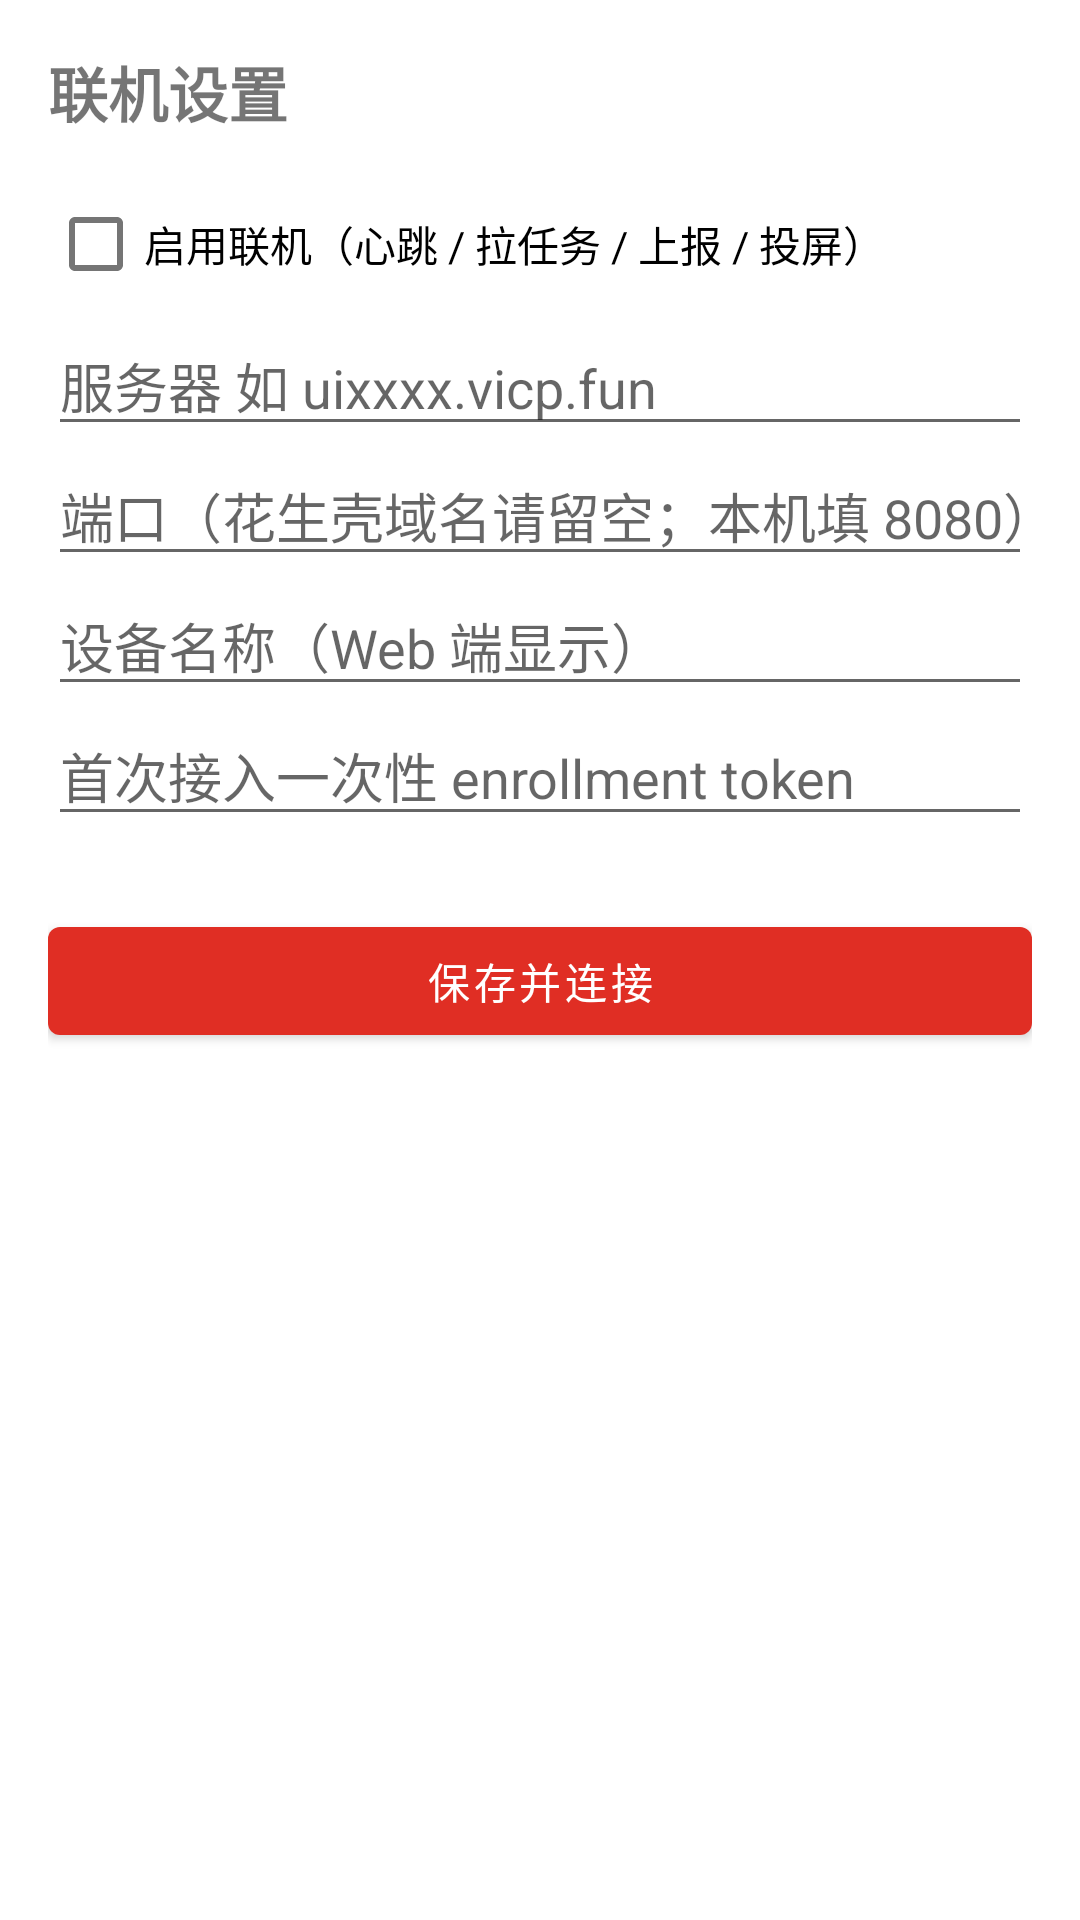

This screen was rendered from an Android layout file. Write that file and the resources it references.
<!-- AndroidManifest.xml: application theme Theme.PddCollector -->
<!-- res/layout/activity_settings.xml -->
<?xml version="1.0" encoding="utf-8"?>
<ScrollView xmlns:android="http://schemas.android.com/apk/res/android"
    android:layout_width="match_parent"
    android:layout_height="match_parent"
    android:fillViewport="true">

    <LinearLayout
        android:layout_width="match_parent"
        android:layout_height="wrap_content"
        android:orientation="vertical"
        android:padding="16dp">

        <TextView
            android:layout_width="match_parent"
            android:layout_height="wrap_content"
            android:text="联机设置"
            android:textSize="20sp"
            android:textStyle="bold" />

        <CheckBox
            android:id="@+id/cbOnline"
            android:layout_width="match_parent"
            android:layout_height="wrap_content"
            android:layout_marginTop="12dp"
            android:text="启用联机（心跳 / 拉任务 / 上报 / 投屏）" />

        <EditText
            android:id="@+id/etServerHost"
            android:layout_width="match_parent"
            android:layout_height="wrap_content"
            android:hint="服务器 如 uixxxx.vicp.fun"
            android:inputType="textUri" />

        <EditText
            android:id="@+id/etServerPort"
            android:layout_width="match_parent"
            android:layout_height="wrap_content"
            android:hint="端口（花生壳域名请留空；本机填 8080）"
            android:inputType="number" />

        <EditText
            android:id="@+id/etDeviceName"
            android:layout_width="match_parent"
            android:layout_height="wrap_content"
            android:hint="设备名称（Web 端显示）"
            android:inputType="text" />

        <EditText
            android:id="@+id/etEnrollmentToken"
            android:layout_width="match_parent"
            android:layout_height="wrap_content"
            android:hint="首次接入一次性 enrollment token"
            android:inputType="textPassword" />

        <TextView
            android:id="@+id/tvDeviceKey"
            android:layout_width="match_parent"
            android:layout_height="wrap_content"
            android:textSize="12sp"
            android:textColor="#666666" />

        <Button
            android:id="@+id/btnSaveServer"
            android:layout_width="match_parent"
            android:layout_height="wrap_content"
            android:layout_marginTop="8dp"
            android:text="保存并连接" />

        <TextView
            android:id="@+id/tvTestResult"
            android:layout_width="match_parent"
            android:layout_height="wrap_content"
            android:layout_marginTop="10dp"
            android:textSize="13sp" />
    </LinearLayout>
</ScrollView>
<!-- resources referenced by this layout -->
<resources>
  <style name="Theme.PddCollector" parent="Theme.MaterialComponents.DayNight.DarkActionBar">
          <item name="colorPrimary">#E02E24</item>
          <item name="colorPrimaryVariant">#B71C1C</item>
          <item name="colorOnPrimary">#FFFFFF</item>
      </style>
</resources>
